Run: headless pygame with SDL's dummy video driver; simulated clock (each Clock.tick advances the game by its frame time, no real sleeping); random seed 0; keys injected as events and as key.get_pressed() state; no mouse input.
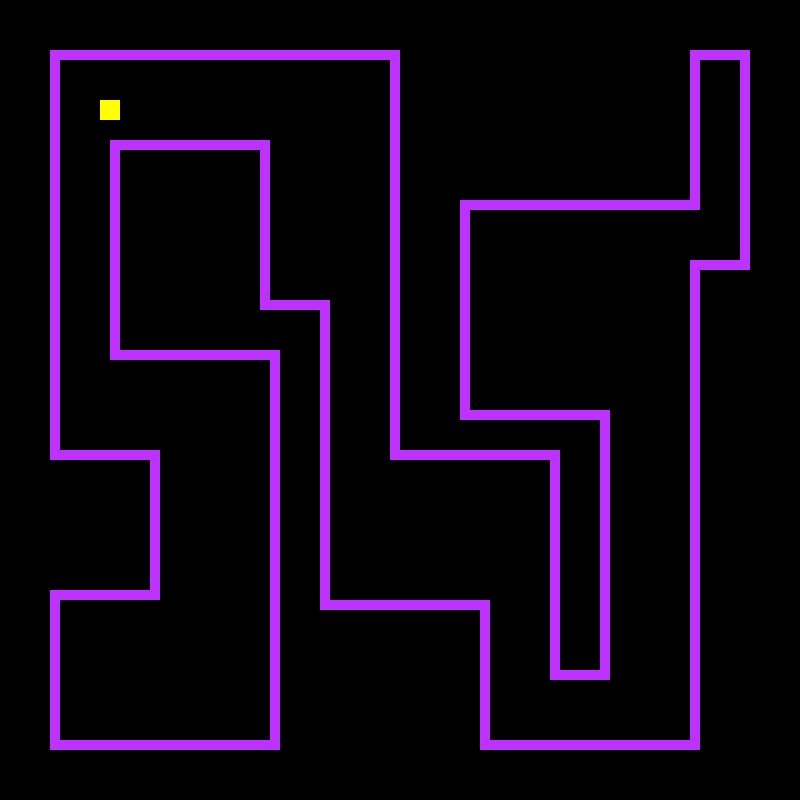
Frame 1 of 4 · flips 1–60 · no input
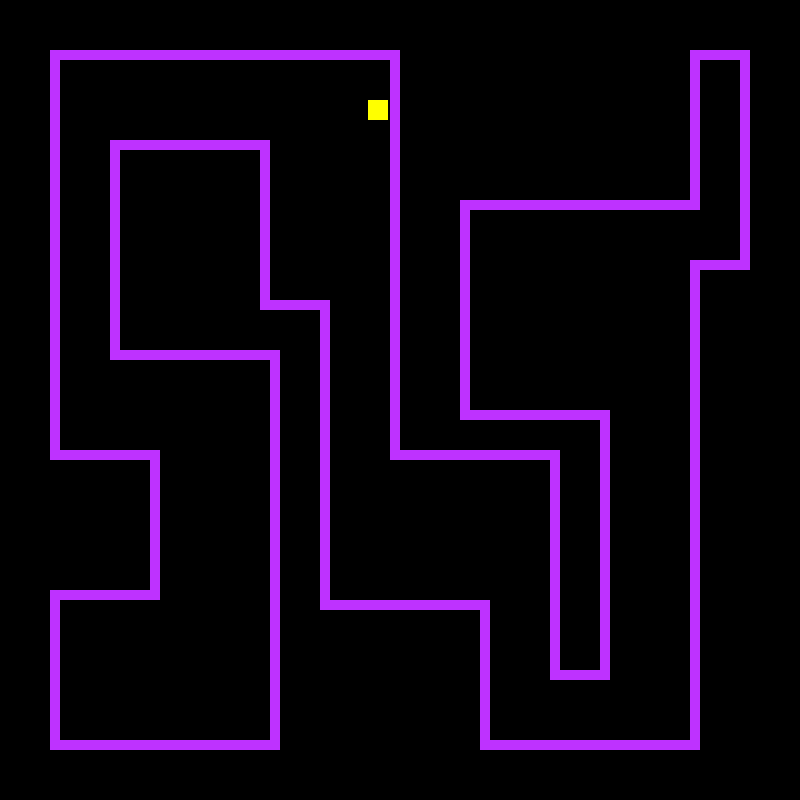
Frame 2 of 4 · flips 61–180 · tapped SPACE, RETURN · held RIGHT (→), D
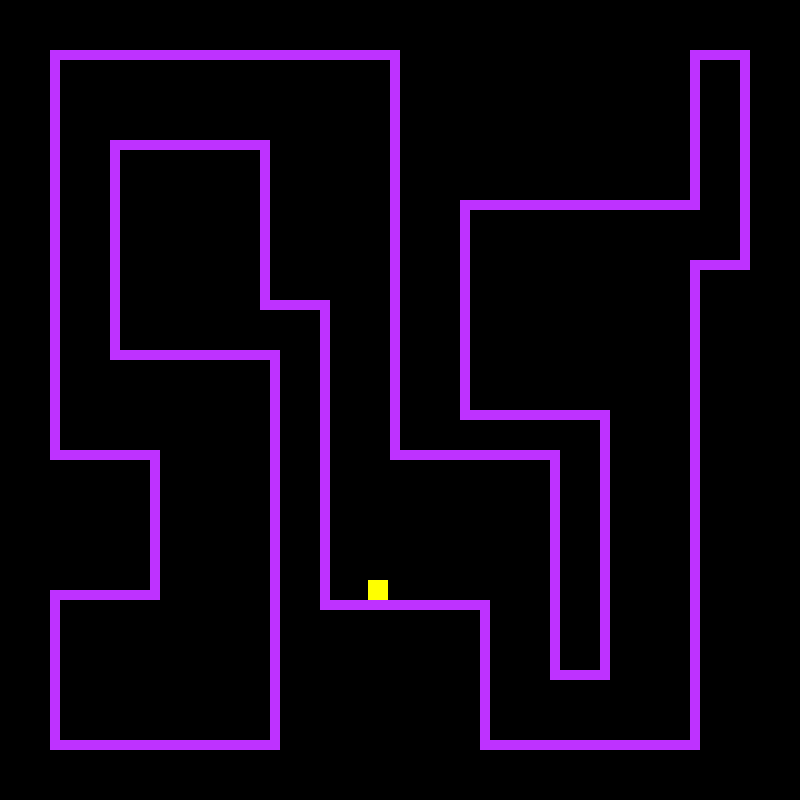
Frame 3 of 4 · flips 181–300 · held DOWN (↓), S
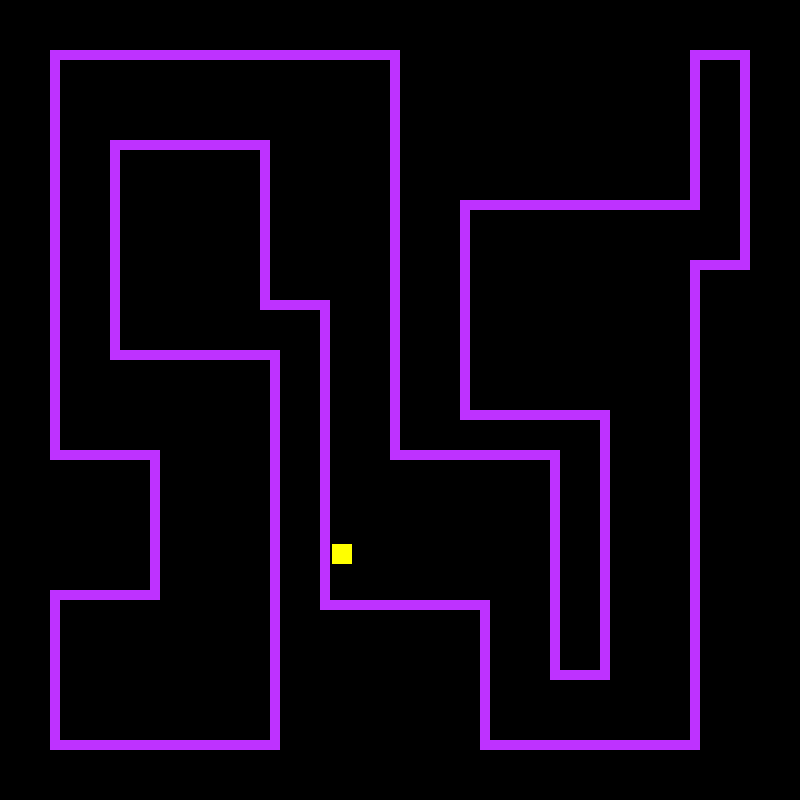
Frame 4 of 4 · flips 301–420 · held LEFT (←), A, UP (↑), W

The pygame program that drew these frames:

import pygame
import sys

# Inicialização
pygame.init()
WIDTH, HEIGHT = 800, 800
screen = pygame.display.set_mode((WIDTH, HEIGHT))
pygame.display.set_caption("Labirinto com Barreiras")

# Cores
BLACK = (0, 0, 0)
PURPLE = (190, 50, 255)
YELLOW = (255, 255, 0)

# Jogador
player_size = 20
player_pos = [100, 100]
player_speed = 4

# Lista para armazenar retângulos das paredes (barreiras)
barreiras = []

# Função para desenhar o labirinto
def draw_maze():
    screen.fill(BLACK)
    wall_thickness = 10

    # Cada parede será adicionada também à lista de barreiras
    def draw_wall(x, y, w, h):
        rect = pygame.Rect(x, y, w, h)
        pygame.draw.rect(screen, PURPLE, rect)
        barreiras.append(rect)

    barreiras.clear()

    # Desenha as paredes simulando o labirinto da imagem
# Desenha as paredes simulando o labirinto da imagem fornecida
    draw_wall(50, 50, 10, 400)     # 1 parede esquerda vertical externa
    draw_wall(50, 50, 350, 10)     # 2 parede topo esquerda externa
    draw_wall(390, 50, 10, 400)    # 3 parede vertical direita interna (parte superior)
    draw_wall(50, 450, 100, 10)    # 4
    draw_wall(110, 150, 10, 200)    # 5 parede esquerda do quadrado interno
    draw_wall(110, 140, 150, 10)   # 6 topo do quadrado interno
    draw_wall(110, 350, 160, 10)   # 7 base do quadrado interno
    
    draw_wall(150, 450, 10, 140)   #8
    draw_wall(50, 590, 110, 10)    # 9 parte que liga o quadrado interno ao lado direito
    draw_wall(50, 590, 10, 150)    #10
    draw_wall(50, 740, 220, 10)   #11
    draw_wall(270, 350, 10, 400)   #12
    draw_wall(260, 140, 10, 160)    # 13 reforço da parede vertical direita superior
    draw_wall(260, 300, 70, 10)   #14
    draw_wall(320, 300, 10, 300)   # 15vertical direita externa

    draw_wall(390, 450, 160, 10)   # 16 base direita
    draw_wall(550, 450, 10, 220)   #17
    draw_wall(320, 600, 160, 10)   #18
    draw_wall(480, 600, 10, 140)   #19
    draw_wall(480, 740, 210, 10)   #20
    draw_wall(550, 670, 50, 10)  #21
    draw_wall(600, 410, 10, 270)  #22
    draw_wall(690, 260, 10, 490)   #23
    draw_wall(460, 410, 150, 10)  #24
    draw_wall(460, 200, 10, 210)  #25
    draw_wall(460, 200, 230, 10)   # 26 topo da parte direita
    draw_wall(690, 50, 10, 160)    # 27 topo direita vertical
    draw_wall(690, 260, 50, 10)  #28
    draw_wall(740, 50, 10, 220)   #29
    draw_wall(690,50, 50, 10)


# Função para verificar colisão com barreiras
def check_collision(new_rect):
    for wall in barreiras:
        if new_rect.colliderect(wall):
            return True
    return False

# Loop principal
clock = pygame.time.Clock()
while True:
    for event in pygame.event.get():
        if event.type == pygame.QUIT:
            pygame.quit()
            sys.exit()

    keys = pygame.key.get_pressed()
    new_pos = player_pos[:]
    if keys[pygame.K_LEFT]:
        new_pos[0] -= player_speed
    if keys[pygame.K_RIGHT]:
        new_pos[0] += player_speed
    if keys[pygame.K_UP]:
        new_pos[1] -= player_speed
    if keys[pygame.K_DOWN]:
        new_pos[1] += player_speed

    draw_maze()

    # Cria um retângulo simulado com a nova posição para checar colisão
    new_player_rect = pygame.Rect(new_pos[0], new_pos[1], player_size, player_size)
    if not check_collision(new_player_rect):
        player_pos = new_pos

    # Desenha o jogador
    pygame.draw.rect(screen, YELLOW, (player_pos[0], player_pos[1], player_size, player_size))

    pygame.display.flip()
    clock.tick(60)
